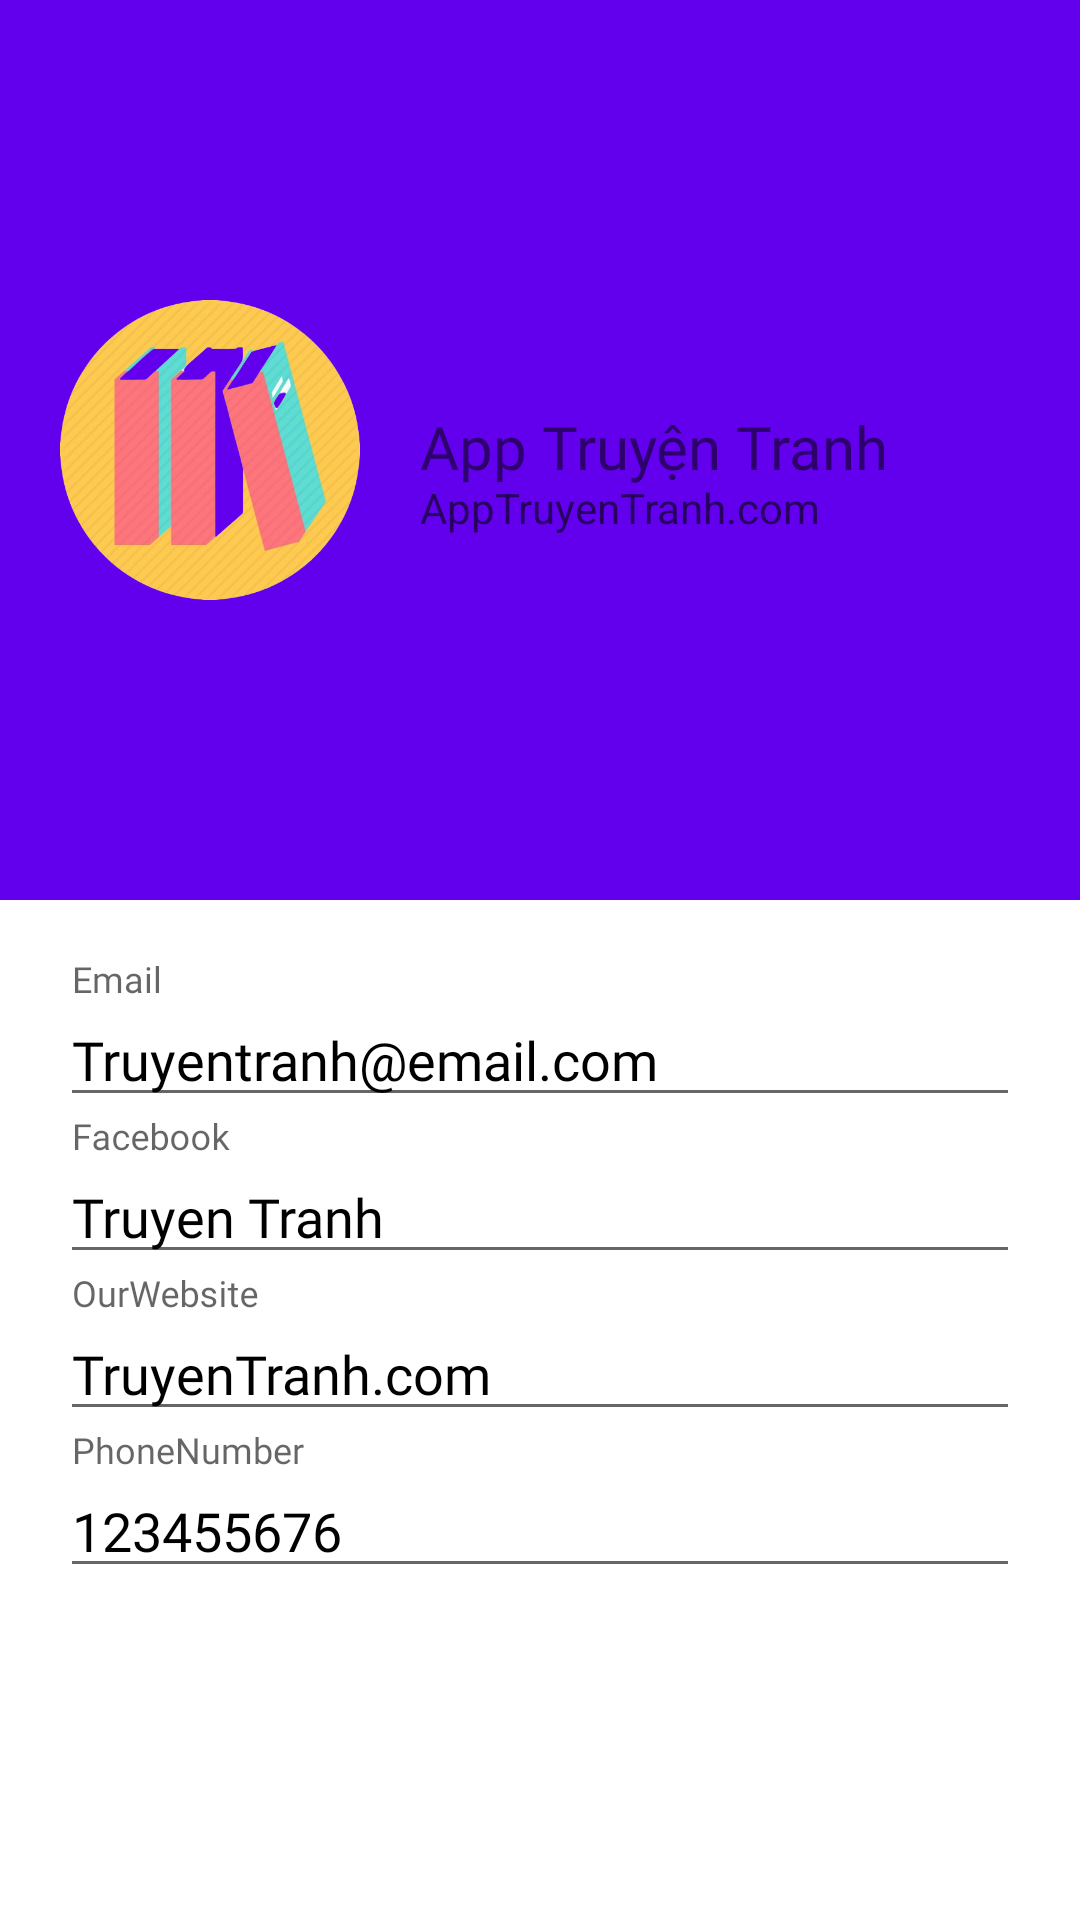

Android layout source for this screen:
<!-- AndroidManifest.xml: activity theme Base.Theme.AppProject -->
<!-- res/layout/activity_fanpage.xml -->
<?xml version="1.0" encoding="utf-8"?>
<LinearLayout xmlns:android="http://schemas.android.com/apk/res/android"
    xmlns:app="http://schemas.android.com/apk/res-auto"
    xmlns:tools="http://schemas.android.com/tools"
    android:layout_width="match_parent"
    android:layout_height="match_parent"
    android:background="@color/white"
    tools:context=".user.FanpageActivity"
    android:orientation="vertical">
    <RelativeLayout
        android:layout_width="match_parent"
        android:layout_height="300dp"
        android:padding="20dp"
        android:background="@color/purple">
        <ImageView
            android:id="@+id/profile_image"
            android:layout_width="100dp"
            android:layout_height="100dp"
            android:src="@drawable/icontruyen2"
            android:layout_centerVertical="true"/>
        <TextView
            android:id="@+id/full_name"
            android:layout_width="wrap_content"
            android:layout_height="wrap_content"
            android:text="App Truyện Tranh"
            android:textSize="20sp"
            android:fontFamily="@font/bungee_regular"
            android:layout_toRightOf="@+id/profile_image"
            android:layout_centerVertical="true"
            android:includeFontPadding="false"
            android:layout_marginLeft="20dp">
        </TextView>
        <TextView
            android:layout_width="wrap_content"
            android:layout_height="wrap_content"
            android:hint="AppTruyenTranh.com"
            android:includeFontPadding="false"
            android:textSize="14sp"
            android:layout_toRightOf="@+id/profile_image"
            android:layout_centerVertical="true"
            android:layout_below="@+id/full_name"
            android:layout_marginLeft="20dp">
        </TextView>
    </RelativeLayout>
    <LinearLayout
        android:layout_width="match_parent"
        android:layout_height="wrap_content"
        android:padding="20dp"
        android:orientation="vertical">
        <com.google.android.material.textfield.TextInputLayout
            android:layout_width="match_parent"
            android:layout_height="wrap_content"
            android:hint="Email">
            <com.google.android.material.textfield.TextInputEditText
                android:layout_width="match_parent"
                android:layout_height="wrap_content"
                android:fontFamily="@font/bungee_regular"
                android:text="Truyentranh@email.com">
            </com.google.android.material.textfield.TextInputEditText>
        </com.google.android.material.textfield.TextInputLayout>
        <com.google.android.material.textfield.TextInputLayout
            android:layout_width="match_parent"
            android:layout_height="wrap_content"
            android:hint="Facebook">
            <com.google.android.material.textfield.TextInputEditText
                android:layout_width="match_parent"
                android:layout_height="wrap_content"
                android:fontFamily="@font/bungee_regular"
                android:text="Truyen Tranh">
            </com.google.android.material.textfield.TextInputEditText>
        </com.google.android.material.textfield.TextInputLayout>
        <com.google.android.material.textfield.TextInputLayout
            android:layout_width="match_parent"
            android:layout_height="wrap_content"
            android:hint="OurWebsite">
            <com.google.android.material.textfield.TextInputEditText
                android:layout_width="match_parent"
                android:layout_height="wrap_content"
                android:fontFamily="@font/bungee_regular"
                android:text="TruyenTranh.com">
            </com.google.android.material.textfield.TextInputEditText>
        </com.google.android.material.textfield.TextInputLayout>
        <com.google.android.material.textfield.TextInputLayout
            android:layout_width="match_parent"
            android:layout_height="wrap_content"
            android:hint="PhoneNumber">
            <com.google.android.material.textfield.TextInputEditText
                android:layout_width="match_parent"
                android:layout_height="wrap_content"
                android:fontFamily="@font/bungee_regular"
                android:text="123455676">
            </com.google.android.material.textfield.TextInputEditText>
        </com.google.android.material.textfield.TextInputLayout>
    </LinearLayout>
</LinearLayout>
<!-- resources referenced by this layout -->
<resources>
  <color name="purple">#6200EE</color>
  <color name="white">#FFFFFFFF</color>
  <!-- drawable icontruyen2: png bitmap (drawable, 286201 bytes) -->
  <style name="Base.Theme.AppProject" parent="Theme.AppCompat.Light.DarkActionBar">
          <item name="colorPrimary">@color/design_default_color_primary</item>
          <item name="actionBarStyle">"@color/purple"</item>
          <item name="actionBarTheme">@color/purple</item>
          <item name="colorPrimaryDark">@color/design_default_color_primary_dark</item>
          <item name="android:textColorPrimary">@color/text_design_default_color_primary</item>
          <item name="android:buttonBarStyle">?android:attr/buttonBarStyle</item>
          <item name="titleTextColor">@color/black</item>
          <item name="colorButtonNormal">@color/black</item>
  
  
      </style>
  <color name="text_design_default_color_primary">#000000</color>
  <color name="black">#FF000000</color>
</resources>
